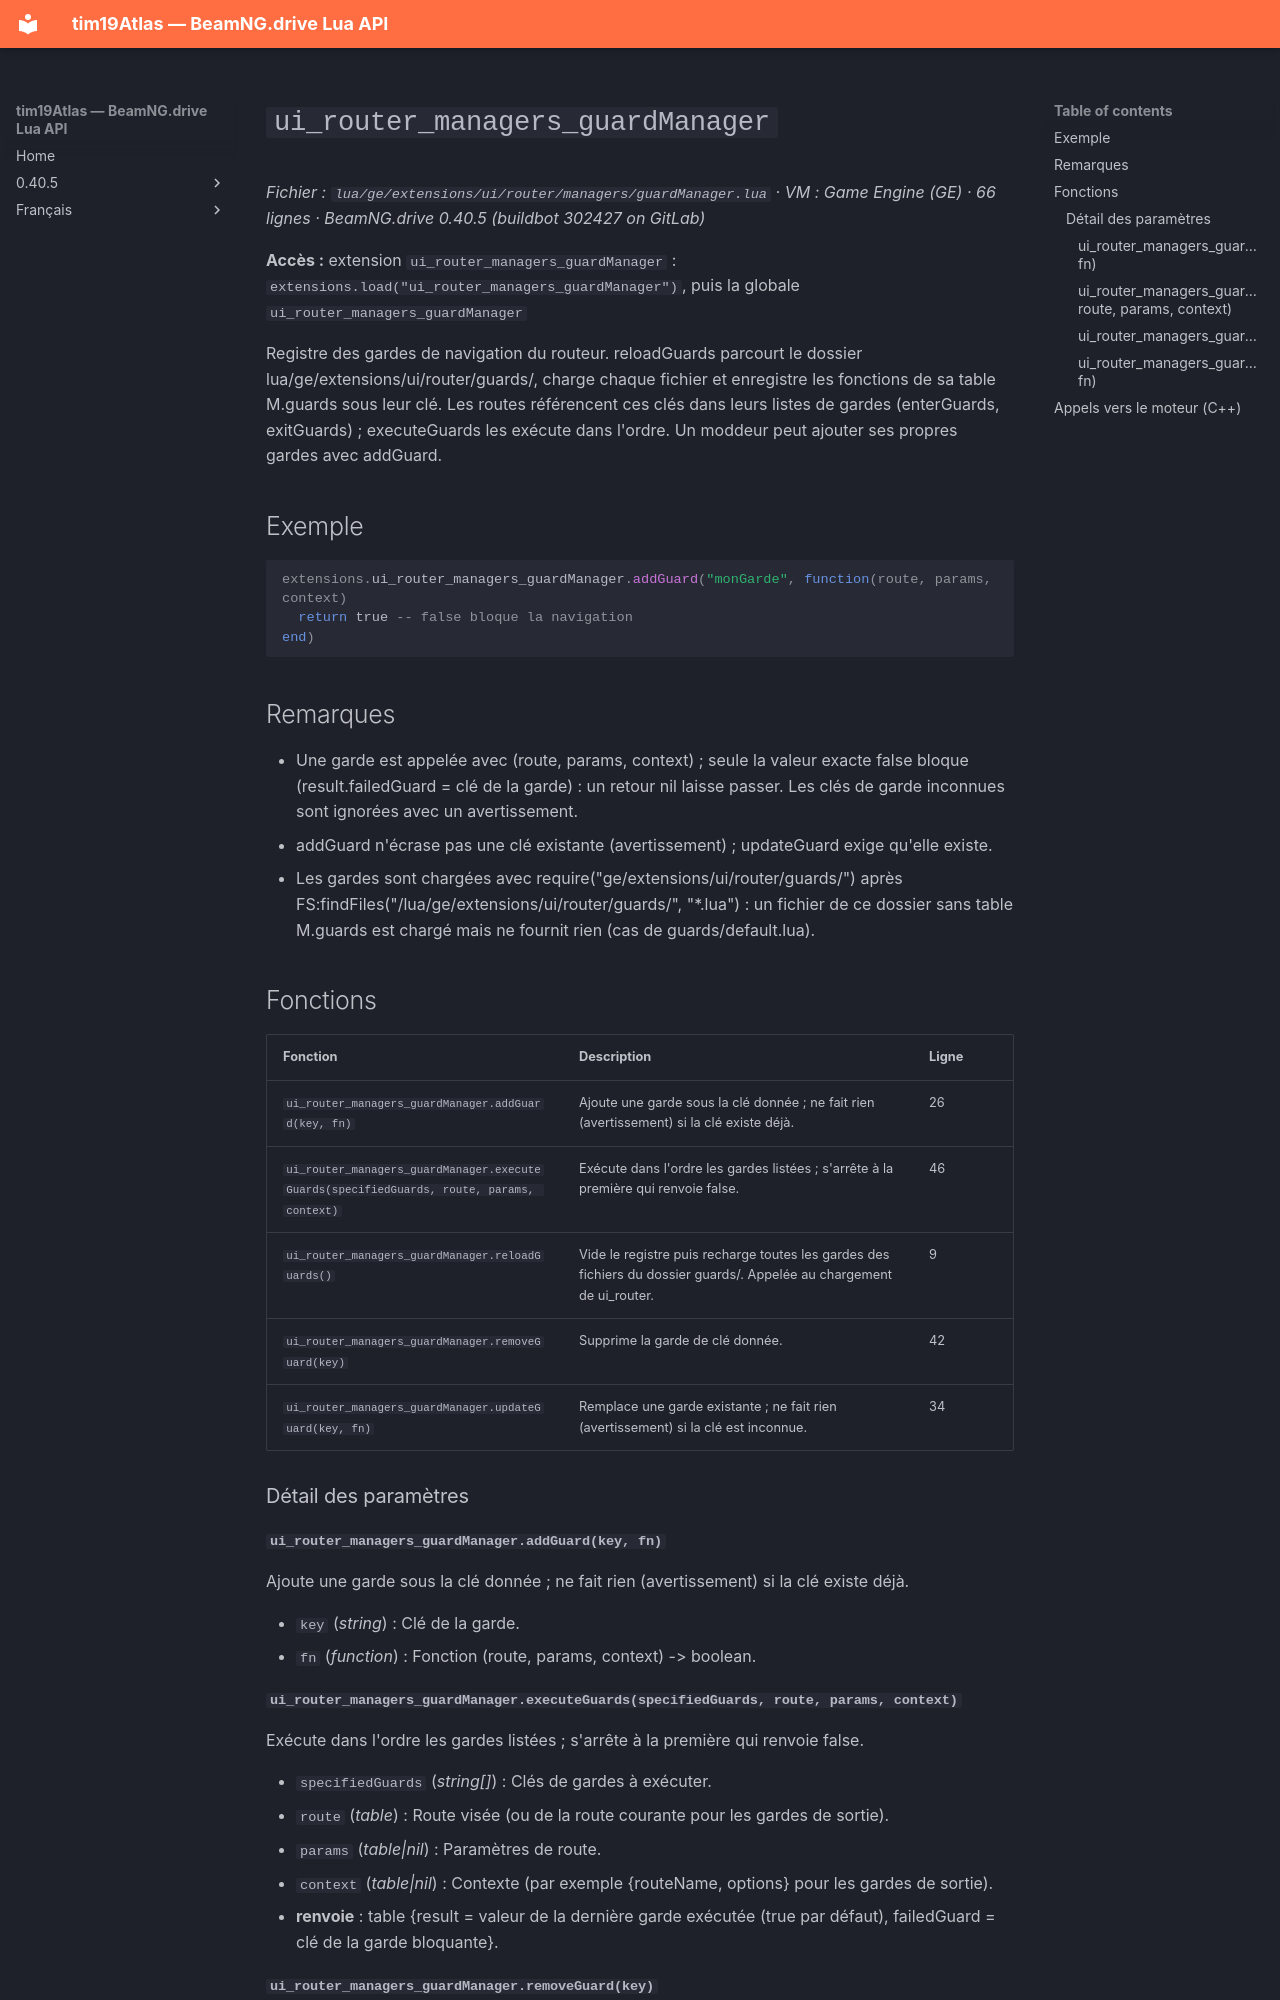

repository: Tim0219800/beamng-lua-atlas · page: fr/0.40.5/ge/extensions/ui/router/managers/guardManager.html · generator: mkdocs

# `ui_router_managers_guardManager`

*Fichier : `lua/ge/extensions/ui/router/managers/guardManager.lua` · VM : Game Engine (GE) · 66 lignes · BeamNG.drive 0.40.5 (buildbot 302427 on GitLab)*

**Accès :** extension `ui_router_managers_guardManager` : `extensions.load("ui_router_managers_guardManager")`, puis la globale `ui_router_managers_guardManager`

Registre des gardes de navigation du routeur. reloadGuards parcourt le dossier lua/ge/extensions/ui/router/guards/, charge chaque fichier et enregistre les fonctions de sa table M.guards sous leur clé. Les routes référencent ces clés dans leurs listes de gardes (enterGuards, exitGuards) ; executeGuards les exécute dans l'ordre. Un moddeur peut ajouter ses propres gardes avec addGuard.

## Exemple

```lua
extensions.ui_router_managers_guardManager.addGuard("monGarde", function(route, params, context)
  return true -- false bloque la navigation
end)
```

## Remarques

- Une garde est appelée avec (route, params, context) ; seule la valeur exacte false bloque (result.failedGuard = clé de la garde) : un retour nil laisse passer. Les clés de garde inconnues sont ignorées avec un avertissement.
- addGuard n'écrase pas une clé existante (avertissement) ; updateGuard exige qu'elle existe.
- Les gardes sont chargées avec require("ge/extensions/ui/router/guards/<fichier>") après FS:findFiles("/lua/ge/extensions/ui/router/guards/", "*.lua") : un fichier de ce dossier sans table M.guards est chargé mais ne fournit rien (cas de guards/default.lua).

## Fonctions

| Fonction | Description | Ligne |
|---|---|---|
| `ui_router_managers_guardManager.addGuard(key, fn)` | Ajoute une garde sous la clé donnée ; ne fait rien (avertissement) si la clé existe déjà. | 26 |
| `ui_router_managers_guardManager.executeGuards(specifiedGuards, route, params, context)` | Exécute dans l'ordre les gardes listées ; s'arrête à la première qui renvoie false. | 46 |
| `ui_router_managers_guardManager.reloadGuards()` | Vide le registre puis recharge toutes les gardes des fichiers du dossier guards/. Appelée au chargement de ui_router. | 9 |
| `ui_router_managers_guardManager.removeGuard(key)` | Supprime la garde de clé donnée. | 42 |
| `ui_router_managers_guardManager.updateGuard(key, fn)` | Remplace une garde existante ; ne fait rien (avertissement) si la clé est inconnue. | 34 |

### Détail des paramètres

#### `ui_router_managers_guardManager.addGuard(key, fn)`

Ajoute une garde sous la clé donnée ; ne fait rien (avertissement) si la clé existe déjà.

- `key` (*string*) : Clé de la garde.
- `fn` (*function*) : Fonction (route, params, context) -> boolean.
